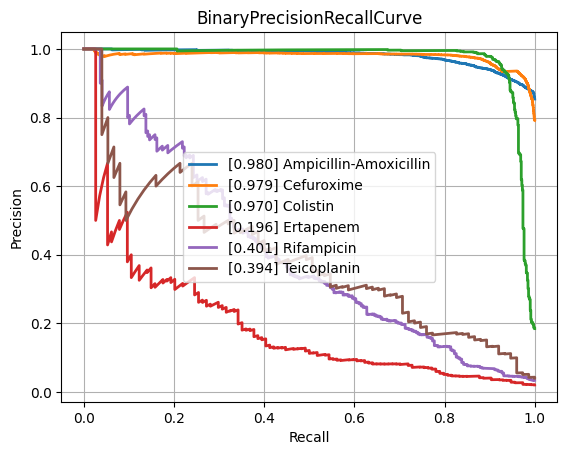

Source data for this figure (header and first rows):
class, PrecisionRecallAUC, FrequencyPositiveClass, n_positives, n_negatives
Amikacin, 0.8619, 0.1741, 1122, 5324
Amoxicillin-Clavulanic acid, 0.8811, 0.415, 4265, 6013
Ampicillin, 0.9499, 0.6404, 10084, 5663
Ampicillin-Amoxicillin, 0.9801, 0.8539, 5558, 951
Cefazolin, 0.9101, 0.4485, 971, 1194
Cefepime, 0.8622, 0.3046, 3543, 8088
Cefpodoxime, 0.8377, 0.3714, 527, 892
Ceftazidime, 0.8166, 0.2683, 4430, 12084
Ceftriaxone, 0.7891, 0.2678, 3758, 10277
Cefuroxime, 0.9793, 0.7914, 6681, 1761
Ciprofloxacin, 0.805, 0.2901, 6777, 16580
Clindamycin, 0.9013, 0.4914, 5493, 5686
Colistin, 0.9699, 0.1846, 803, 3547
Cotrimoxazole, 0.8075, 0.3145, 7919, 17257
Ertapenem, 0.1957, 0.02053, 114, 5440
Erythromycin, 0.9113, 0.5442, 5535, 4635
Fosfomycin, 0.7679, 0.2064, 1796, 6904
Fosfomycin-Trometamol, 0.5222, 0.2463, 316, 967
Fusidic acid, 0.7159, 0.3083, 841, 1887
Gentamicin, 0.9622, 0.4442, 9274, 11603
Imipenem, 0.9583, 0.3286, 7743, 15821
Levofloxacin, 0.8848, 0.3624, 3271, 5754
Meropenem, 0.7489, 0.1323, 2437, 15980
Mupirocin, 0.9135, 0.1051, 143, 1217
Nitrofurantoin, 0.7252, 0.1141, 397, 3082
Norfloxacin, 0.4616, 0.1609, 282, 1471
Oxacillin, 0.8806, 0.4055, 2703, 3963
Penicillin, 0.9535, 0.7511, 3002, 995
Piperacillin-Tazobactam, 0.8192, 0.3162, 6347, 13724
Rifampicin, 0.4007, 0.03422, 247, 6970
Teicoplanin, 0.3943, 0.04015, 75, 1793
Tetracycline, 0.7128, 0.2454, 1741, 5354
Tobramycin, 0.8413, 0.2329, 1297, 4271
Vancomycin, 0.7903, 0.04877, 627, 12230
micro, 0.8931, 0.3342, , 
macro, 0.7915, NaN, , 
